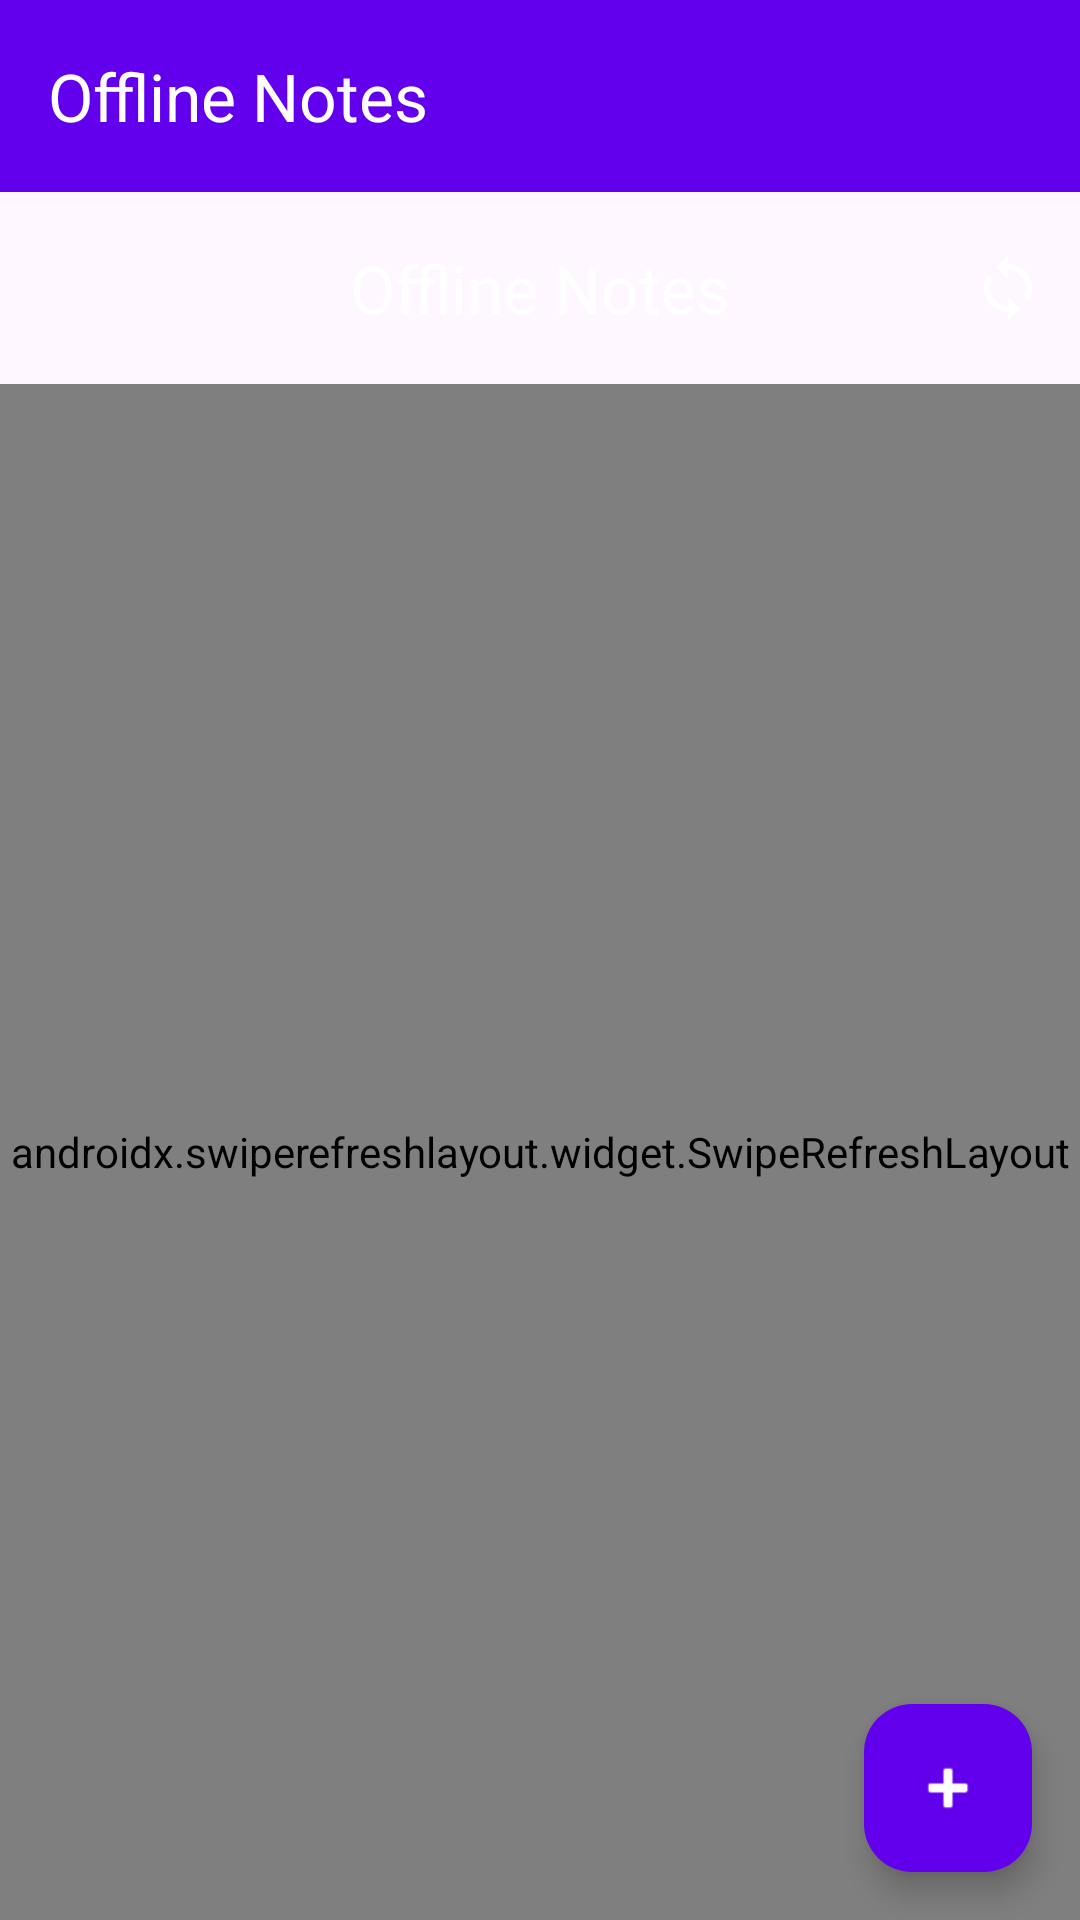

Produce the Android XML layout that renders to this screen, including the resource entries it uses.
<!-- AndroidManifest.xml: activity theme Theme.Project -->
<!-- res/layout/activity_main.xml -->
<?xml version="1.0" encoding="utf-8"?>
<androidx.coordinatorlayout.widget.CoordinatorLayout
    xmlns:android="http://schemas.android.com/apk/res/android"
    xmlns:app="http://schemas.android.com/apk/res-auto"
    xmlns:tools="http://schemas.android.com/tools"
    android:layout_width="match_parent"
    android:layout_height="match_parent"
    tools:context=".MainActivity">

    <com.google.android.material.appbar.AppBarLayout
        android:layout_width="match_parent"
        android:layout_height="wrap_content"
        android:theme="@style/ThemeOverlay.AppCompat.Dark.ActionBar">

        <androidx.appcompat.widget.Toolbar
            android:id="@+id/toolbar"
            android:layout_width="match_parent"
            android:layout_height="?attr/actionBarSize"
            android:background="?attr/colorPrimary"
            app:title="Offline Notes"
            app:titleTextColor="@android:color/white" />

        <com.google.android.material.appbar.MaterialToolbar
            android:id="@+id/topAppBar"
            android:layout_width="match_parent"
            android:layout_height="wrap_content"
            android:minHeight="?attr/actionBarSize"
            app:navigationIcon="@drawable/ic_menu"
            app:title="Offline Notes"
            app:titleCentered="true"
            app:menu="@menu/main_menu" />

    </com.google.android.material.appbar.AppBarLayout>

    <androidx.swiperefreshlayout.widget.SwipeRefreshLayout
        android:id="@+id/swipeRefreshLayout"
        android:layout_width="match_parent"
        android:layout_height="match_parent"
        app:layout_behavior="@string/appbar_scrolling_view_behavior">

        <LinearLayout
            android:layout_width="match_parent"
            android:layout_height="match_parent"
            android:orientation="vertical">

            <LinearLayout
                android:layout_width="match_parent"
                android:layout_height="wrap_content"
                android:orientation="horizontal"
                android:padding="16dp"
                android:background="?attr/selectableItemBackground">

                <ImageView
                    android:id="@+id/imageViewSyncStatus"
                    android:layout_width="24dp"
                    android:layout_height="24dp"
                    android:src="@drawable/ic_sync_offline"
                    android:layout_gravity="center_vertical" />

                <TextView
                    android:id="@+id/textViewSyncStatus"
                    android:layout_width="0dp"
                    android:layout_height="wrap_content"
                    android:layout_weight="1"
                    android:layout_marginStart="12dp"
                    android:text="Offline"
                    android:textSize="14sp"
                    android:layout_gravity="center_vertical" />

                <com.google.android.material.button.MaterialButton
                    android:id="@+id/fabSync"
                    style="@style/Widget.Material3.Button.IconButton"
                    android:layout_width="wrap_content"
                    android:layout_height="wrap_content"
                    app:icon="@drawable/ic_sync"
                    app:iconGravity="textStart"
                    android:text="Sync Now"
                    android:textSize="12sp" />

            </LinearLayout>

            <androidx.recyclerview.widget.RecyclerView
                android:id="@+id/recyclerViewNotes"
                android:layout_width="match_parent"
                android:layout_height="0dp"
                android:layout_weight="1"
                android:padding="8dp"
                android:clipToPadding="false" />

            <TextView
                android:id="@+id/textViewEmpty"
                android:layout_width="match_parent"
                android:layout_height="match_parent"
                android:gravity="center"
                android:text="No notes yet.\nTap + to add a note"
                android:textSize="18sp"
                android:visibility="gone" />

        </LinearLayout>

    </androidx.swiperefreshlayout.widget.SwipeRefreshLayout>

    <com.google.android.material.floatingactionbutton.FloatingActionButton
        android:id="@+id/fabAddNote"
        android:layout_width="wrap_content"
        android:layout_height="wrap_content"
        android:layout_gravity="bottom|end"
        android:layout_margin="16dp"
        android:src="@android:drawable/ic_input_add"
        app:backgroundTint="?attr/colorPrimary"
        app:tint="@android:color/white" />

</androidx.coordinatorlayout.widget.CoordinatorLayout>
<!-- resources referenced by this layout -->
<resources>
  <!-- drawable ic_sync (drawable) -->
  <vector xmlns:android="http://schemas.android.com/apk/res/android"
      android:width="24dp"
      android:height="24dp"
      android:viewportWidth="24"
      android:viewportHeight="24"
      android:tint="?attr/colorControlNormal">
      <path
          android:fillColor="@android:color/white"
          android:pathData="M12,4V1L8,5l4,4V6c3.31,0 6,2.69 6,6 0,1.01 -0.25,1.97 -0.7,2.8l1.46,1.46C19.54,15.03 20,13.57 20,12c0,-4.42 -3.58,-8 -8,-8zM12,18c-3.31,0 -6,-2.69 -6,-6 0,-1.01 0.25,-1.97 0.7,-2.8L5.24,7.74C4.46,8.97 4,10.43 4,12c0,4.42 3.58,8 8,8v3l4,-4-4,-4v3z"/>
  </vector>
  <!-- drawable ic_sync_offline (drawable) -->
  <vector xmlns:android="http://schemas.android.com/apk/res/android"
      android:width="24dp"
      android:height="24dp"
      android:viewportWidth="24"
      android:viewportHeight="24"
      android:tint="#F44336">
      <path
          android:fillColor="@android:color/white"
          android:pathData="M12,4V1L8,5l4,4V6c3.31,0 6,2.69 6,6 0,1.01 -0.25,1.97 -0.7,2.8l1.46,1.46C19.54,15.03 20,13.57 20,12c0,-4.42 -3.58,-8 -8,-8zM12,18c-3.31,0 -6,-2.69 -6,-6 0,-1.01 0.25,-1.97 0.7,-2.8L5.24,7.74C4.46,8.97 4,10.43 4,12c0,4.42 3.58,8 8,8v3l4,-4-4,-4v3z"/>
  </vector>
  <style name="Theme.Project" parent="Theme.Material3.DayNight.NoActionBar">
          <item name="colorPrimary">@color/purple_500</item>
          <item name="colorPrimaryVariant">@color/purple_700</item>
          <item name="colorOnPrimary">@color/white</item>
          <item name="colorSecondary">@color/teal_200</item>
          <item name="colorSecondaryVariant">@color/teal_700</item>
          <item name="colorOnSecondary">@color/black</item>
          <item name="android:statusBarColor">?attr/colorPrimaryVariant</item>
          <item name="android:windowLightStatusBar" tools:targetApi="23">false</item>
      </style>
  <color name="purple_500">#FF6200EE</color>
  <color name="purple_700">#FF3700B3</color>
  <color name="white">#FFFFFFFF</color>
  <color name="teal_200">#FF03DAC5</color>
  <color name="teal_700">#FF018786</color>
  <color name="black">#FF000000</color>
</resources>
